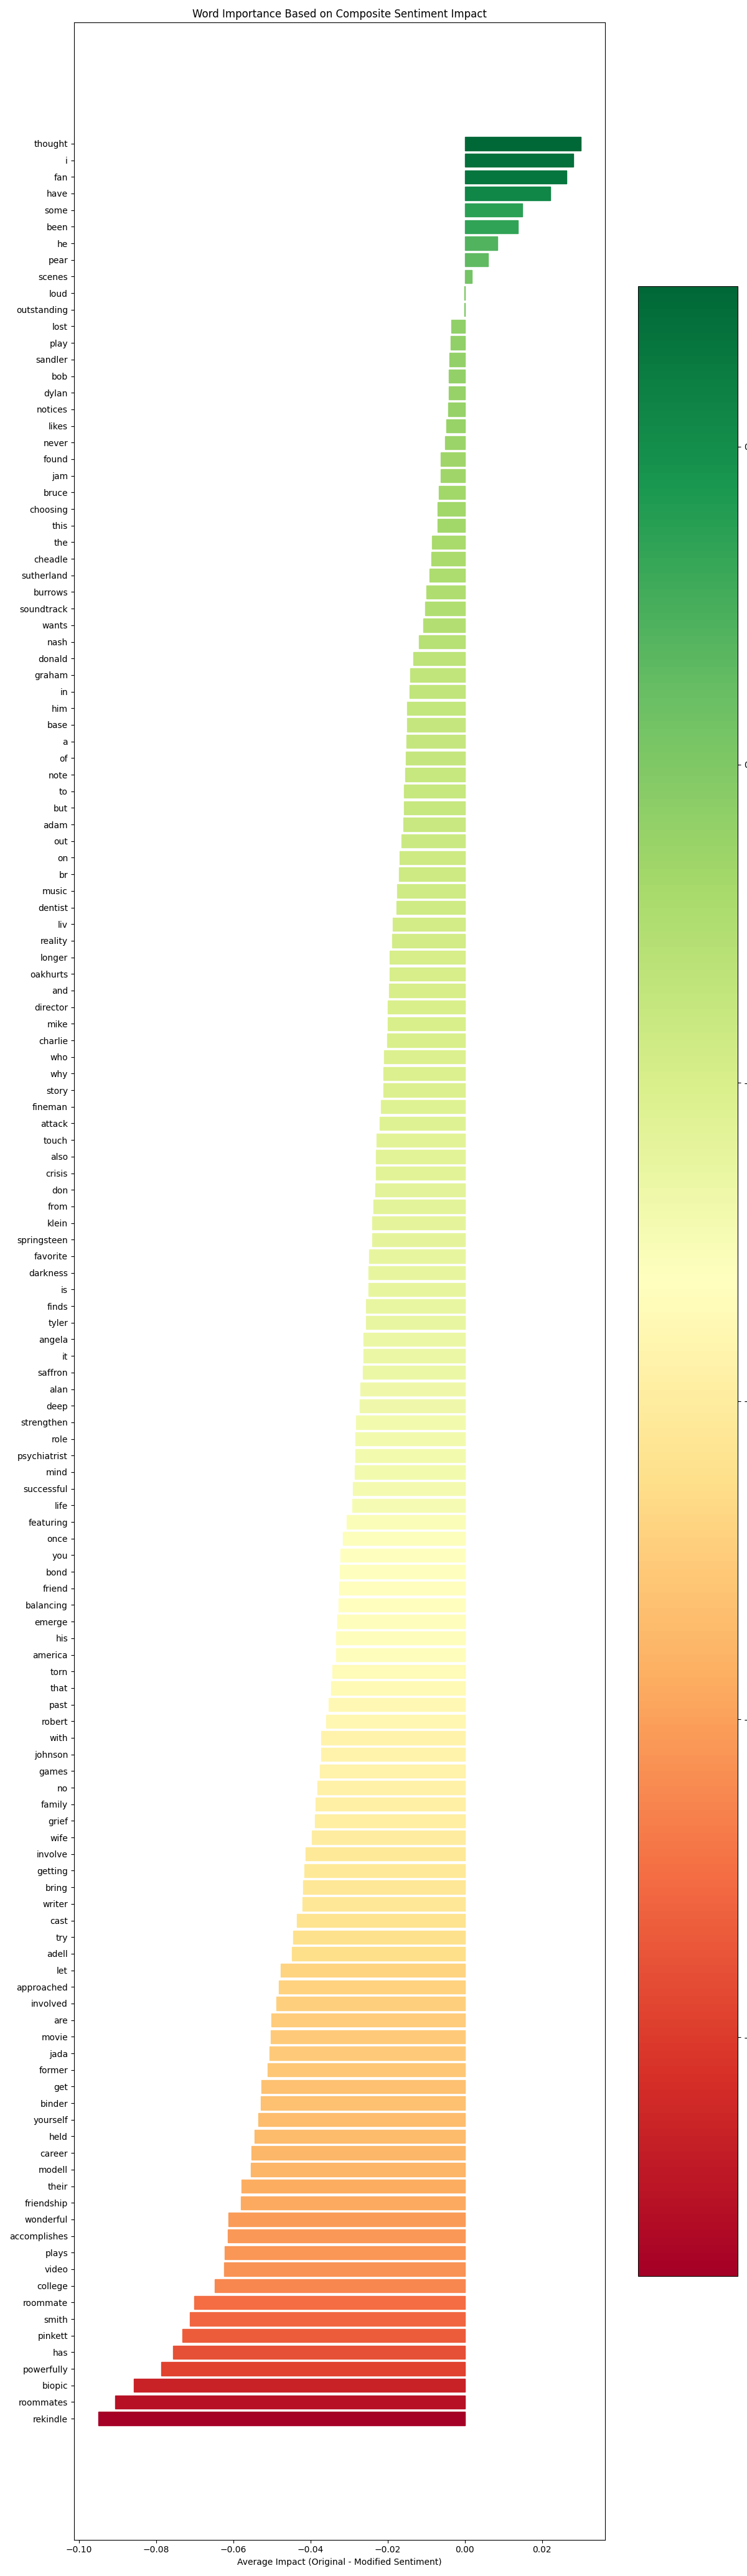

The data file committed next to this chart (first rows):
Word, Average_Impact
johnson, -0.03725
has, -0.07563
his, -0.03329
friend, -0.03252
angela, -0.0262
oakhurts, -0.01951
liv, -0.01866
tyler, -0.02556
a, -0.01509
psychiatrist, -0.02834
to, -0.01572
try, -0.04441
and, -0.01969
bring, -0.04184
charlie, -0.02004
out, -0.01645
of, -0.01528
grief, -0.03884
but, -0.01573
it, -0.0263
is, -0.02501
alan, -0.02709
that, -0.03453
accomplishes, -0.06134
in, -0.01435
getting, -0.04155
emerge, -0.03302
from, -0.02365
deep, -0.02717
darkness, -0.0249
writer, -0.04197
director, -0.01986
mike, -0.01995
binder, -0.05277
plays, -0.06221
the, -0.008494
role, -0.0283
outstanding, -0.0001294
soundtrack, -0.01027
featuring, -0.03057
likes, -0.004796
bruce, -0.006766
springsteen, -0.0239
graham, -0.01416
nash, -0.01192
pear, 0.00609
jam, -0.006289
br, -0.01704
note, -0.01543
i, 0.02811
have, 0.02219
never, -0.005131
been, 0.0138
sandler, -0.004006
fan, 0.02634
found, -0.006277
him, -0.01487
this, -0.007041
former, -0.05108
roommates, -0.0906
... 78 more rows
